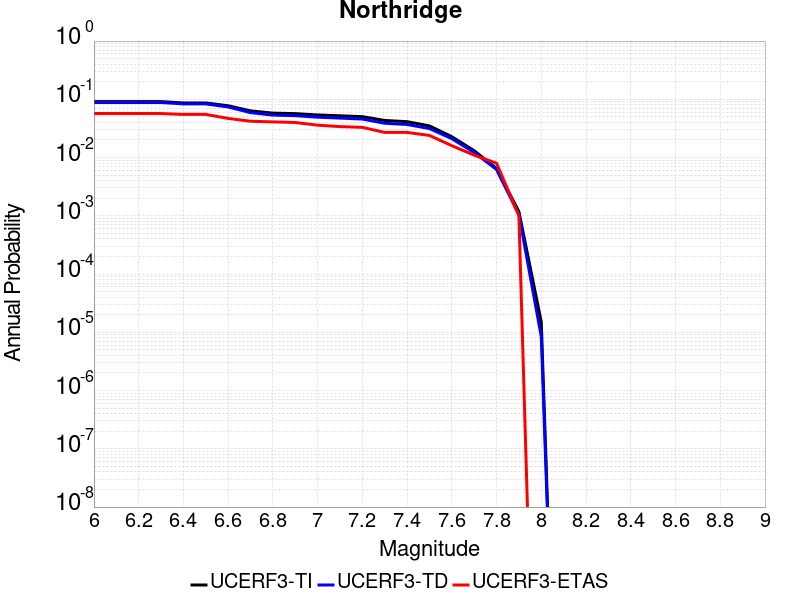

Source data for this figure (header and first rows):
Magnitude, UCERF3-TI Prob, UCERF3-TD Prob, UCERF3-ETAS Prob
6.0, 0.09126, 0.08819, 0.057
6.1, 0.09126, 0.08819, 0.057
6.2, 0.09126, 0.08819, 0.057
6.3, 0.09126, 0.08819, 0.057
6.4, 0.08661, 0.08338, 0.055
6.5, 0.08661, 0.08338, 0.055
6.6, 0.07749, 0.07392, 0.047
6.7, 0.06333, 0.05912, 0.042
6.8, 0.05794, 0.05354, 0.041
6.9, 0.05679, 0.05236, 0.04
7.0, 0.05386, 0.04932, 0.036
7.1, 0.05216, 0.04758, 0.034
7.2, 0.05041, 0.04581, 0.033
7.3, 0.04336, 0.03884, 0.027
7.4, 0.04131, 0.03698, 0.027
7.5, 0.03497, 0.03149, 0.024
7.6, 0.02281, 0.02112, 0.016
7.7, 0.01311, 0.01221, 0.011
7.8, 0.006505, 0.006248, 0.008
7.9, 0.00118, 0.001047, 0.001
8.0, 1.4950938E-5, 8.503857E-6, 0.0
